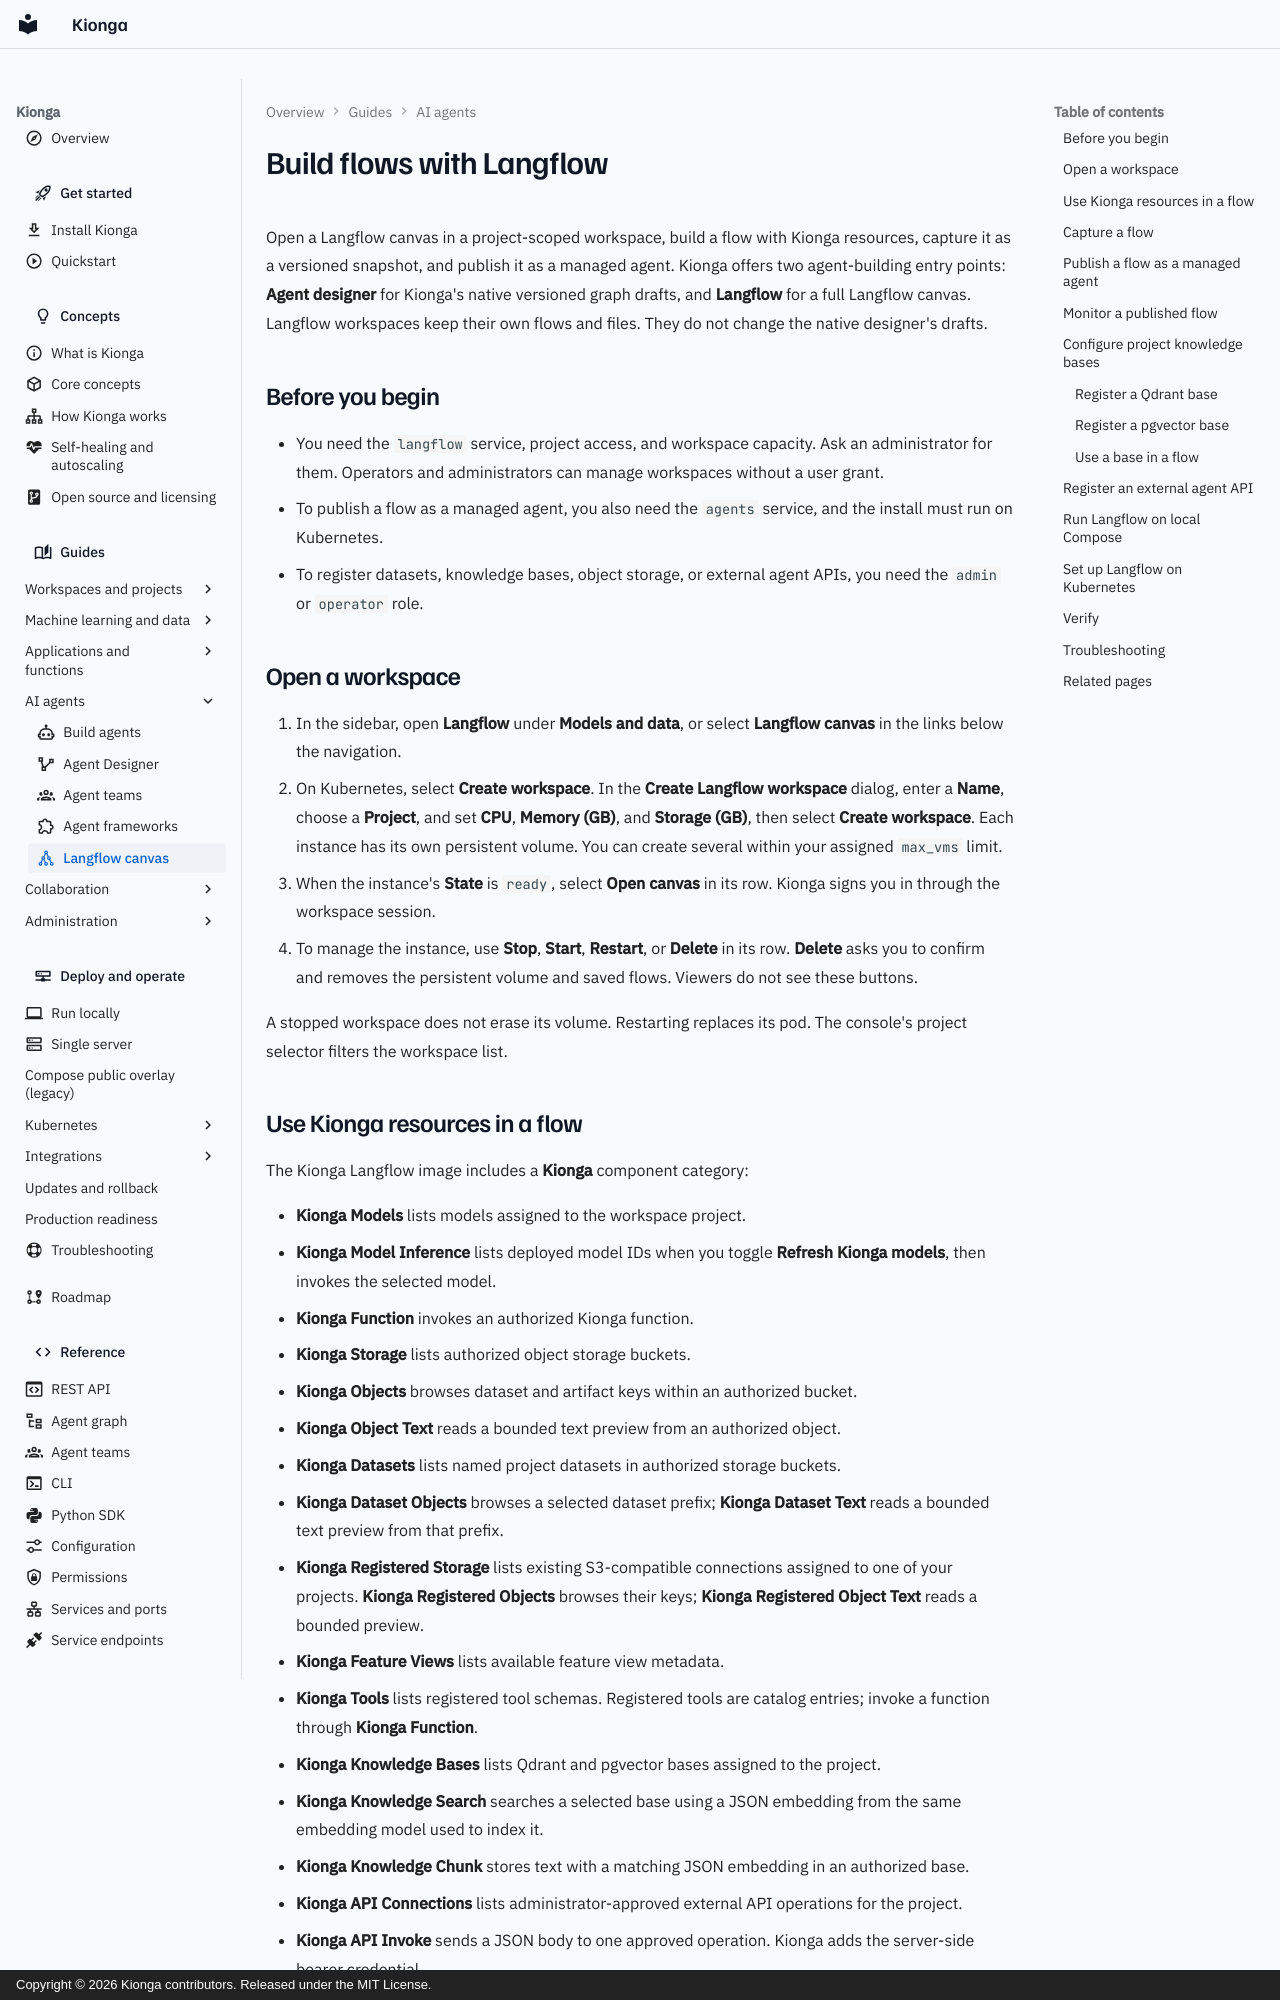

repository: kiongahq/docs · page: guides/langflow/index.html · generator: mkdocs · copyright: Copyright © 2026 Kionga contributors. Released under the MIT License.

---
icon: material/graph-outline
description: Launch a project-scoped Langflow canvas alongside Kionga's native agent designer.
---

# Build flows with Langflow

Open a Langflow canvas in a project-scoped workspace, build a flow with Kionga resources, capture it as a versioned snapshot, and publish it as a managed agent. Kionga offers two agent-building entry points: **Agent designer** for Kionga's native versioned graph drafts, and **Langflow** for a full Langflow canvas. Langflow workspaces keep their own flows and files. They do not change the native designer's drafts.

## Before you begin

- You need the `langflow` service, project access, and workspace capacity. Ask an administrator for them. Operators and administrators can manage workspaces without a user grant.
- To publish a flow as a managed agent, you also need the `agents` service, and the install must run on Kubernetes.
- To register datasets, knowledge bases, object storage, or external agent APIs, you need the `admin` or `operator` role.

## Open a workspace

1. In the sidebar, open **Langflow** under **Models and data**, or select **Langflow canvas** in the links below the navigation.
2. On Kubernetes, select **Create workspace**. In the **Create Langflow workspace** dialog, enter a **Name**, choose a **Project**, and set **CPU**, **Memory (GB)**, and **Storage (GB)**, then select **Create workspace**. Each instance has its own persistent volume. You can create several within your assigned `max_vms` limit.
3. When the instance's **State** is `ready`, select **Open canvas** in its row. Kionga signs you in through the workspace session.
4. To manage the instance, use **Stop**, **Start**, **Restart**, or **Delete** in its row. **Delete** asks you to confirm and removes the persistent volume and saved flows. Viewers do not see these buttons.

A stopped workspace does not erase its volume. Restarting replaces its pod. The console's project selector filters the workspace list.
